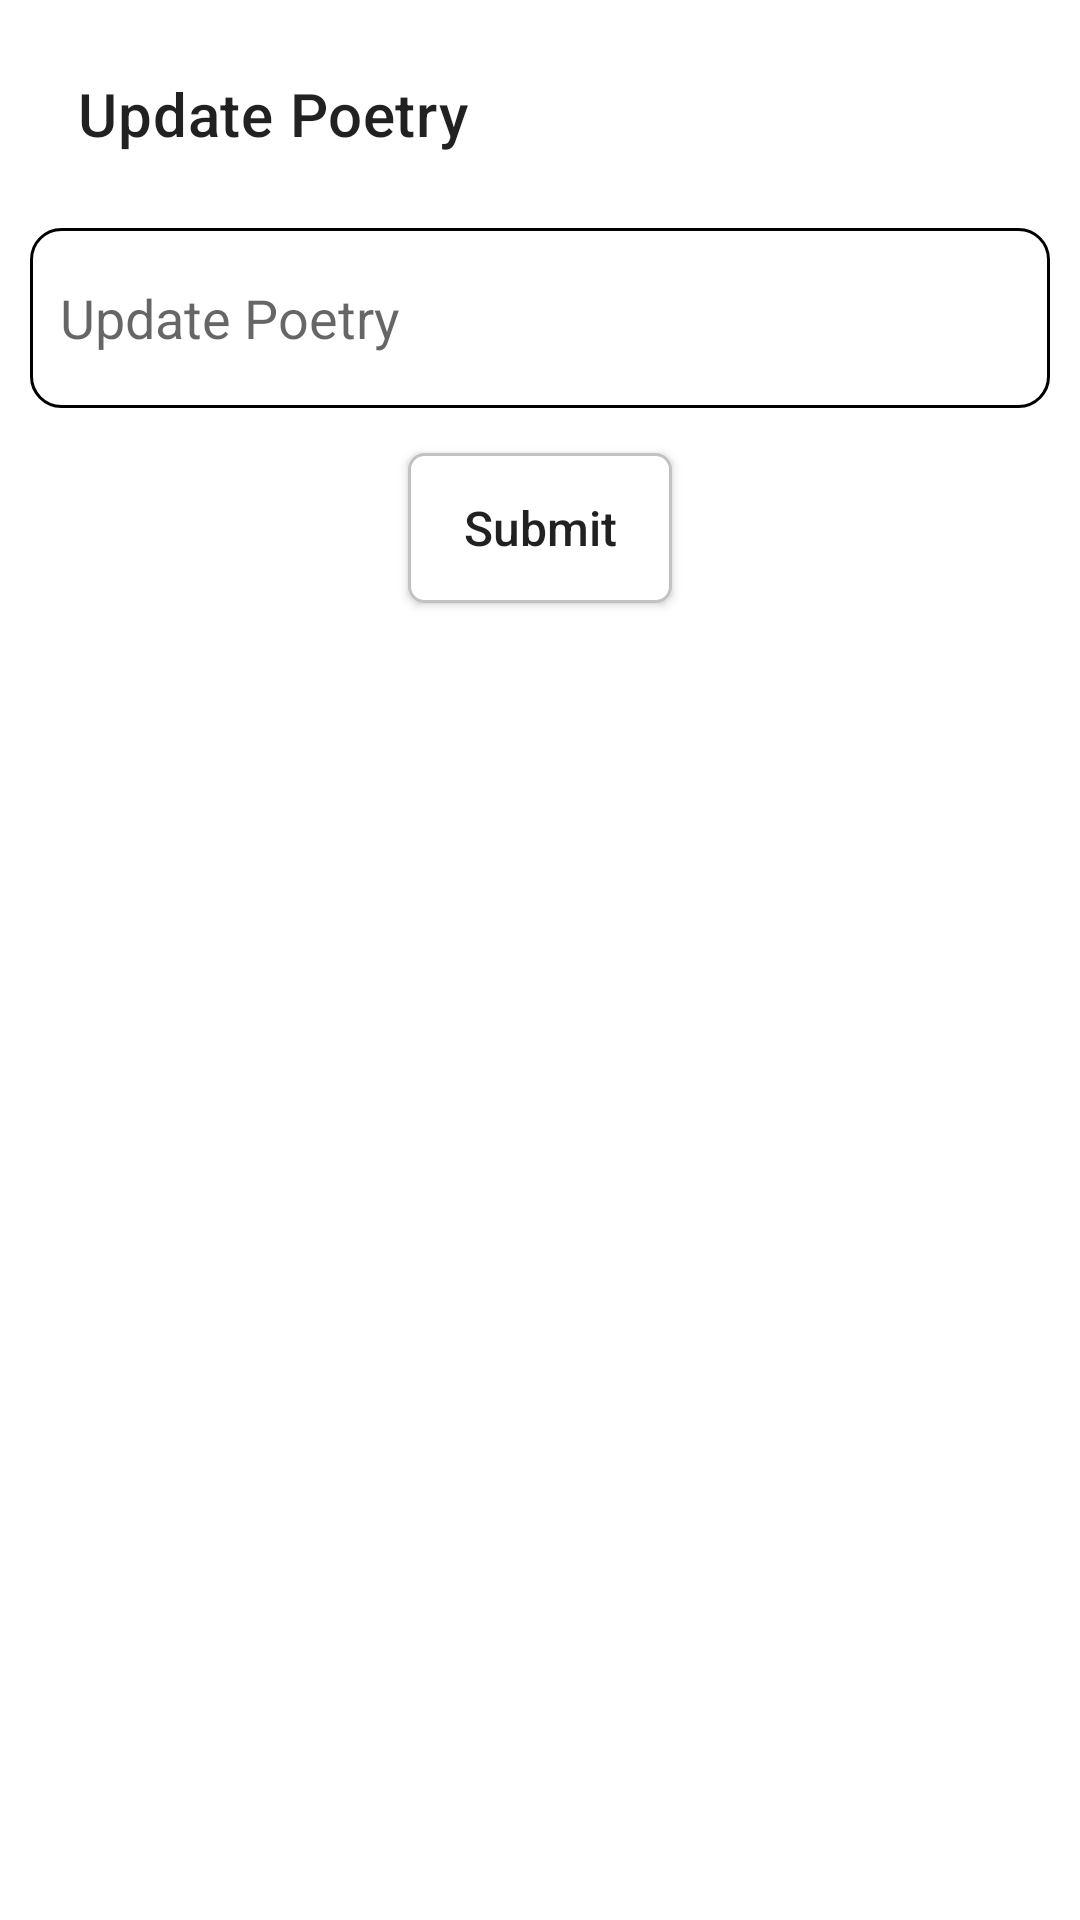

Here is an Android app screen rendered from its layout file. Give the layout XML and the strings, colors and styles it references.
<!-- AndroidManifest.xml: application theme Theme.PoetryApp -->
<!-- res/layout/activity_update_poetry.xml -->
<?xml version="1.0" encoding="utf-8"?>
<LinearLayout xmlns:android="http://schemas.android.com/apk/res/android"
    xmlns:app="http://schemas.android.com/apk/res-auto"
    xmlns:tools="http://schemas.android.com/tools"
    android:layout_width="match_parent"
    android:layout_height="match_parent"
    android:orientation="vertical"
    android:padding="10dp"
    tools:context=".UpdatePoetry_Activity">

    <androidx.appcompat.widget.Toolbar
        android:id="@+id/update_Poetry_toolbar"
        android:layout_width="match_parent"
        android:layout_height="?attr/actionBarSize"
        app:title="Update Poetry"
        />

    <EditText
        android:id="@+id/update_Poetry_EditText"
        android:layout_width="match_parent"
        android:layout_height="wrap_content"
        android:minHeight="60dp"
        android:padding="10dp"
        android:layout_marginTop="10dp"
        android:inputType="text"
        android:background="@drawable/edittext_bg_design"
        android:hint="Update Poetry"

        />

    <EditText
        android:id="@+id/update_PoetName_EditText"
        android:layout_width="match_parent"
        android:layout_height="wrap_content"
        android:minHeight="40dp"
        android:layout_marginTop="15dp"
        android:padding="10dp"
        android:inputType="text"
        android:visibility="gone"
        android:background="@drawable/edittext_bg_design"
        android:hint="Update Poet Name"

        />
    <androidx.appcompat.widget.AppCompatButton
        android:id="@+id/update_Poetry_SubmitBtn"
        android:layout_width="wrap_content"
        android:layout_height="50dp"
        android:layout_gravity="center_horizontal"
        android:textAllCaps="false"
        android:text="Submit"
        android:layout_marginTop="15dp"
        android:background="@drawable/btn_bg_design"
        android:textSize="16sp"
        />

</LinearLayout>
<!-- resources referenced by this layout -->
<resources>
  <!-- drawable btn_bg_design (drawable) -->
  <?xml version="1.0" encoding="utf-8"?>
  <shape xmlns:android="http://schemas.android.com/apk/res/android">
  
      <corners
          android:radius="5dp"
          />
  
      <stroke
          android:width="1dp"
          android:color="@color/lightGrey"
          />
      <solid
          android:color="@color/white"
          />
  
  </shape>
  <!-- drawable edittext_bg_design (drawable) -->
  <?xml version="1.0" encoding="utf-8"?>
  <shape xmlns:android="http://schemas.android.com/apk/res/android">
  
      <stroke
          android:color="@color/black"
          android:width="1dp"
          />
      <corners
        android:radius="10dp"
          />
      <solid
          android:color="@color/white"
          />
  
  </shape>
  <style name="Theme.PoetryApp" parent="Theme.MaterialComponents.DayNight.NoActionBar">
          
          <item name="colorPrimary">@color/purple_500</item>
          <item name="colorPrimaryVariant">@color/purple_700</item>
          <item name="colorOnPrimary">@color/white</item>
          
          <item name="colorSecondary">@color/teal_200</item>
          <item name="colorSecondaryVariant">@color/teal_700</item>
          <item name="colorOnSecondary">@color/black</item>
          
          <item name="android:statusBarColor">?attr/colorPrimaryVariant</item>
          
      </style>
  <color name="lightGrey">#C3C1C1</color>
  <color name="white">#FFFFFFFF</color>
  <color name="black">#FF000000</color>
  <color name="purple_500">#FF6200EE</color>
  <color name="purple_700">#FF3700B3</color>
  <color name="teal_200">#FF03DAC5</color>
  <color name="teal_700">#FF018786</color>
</resources>
